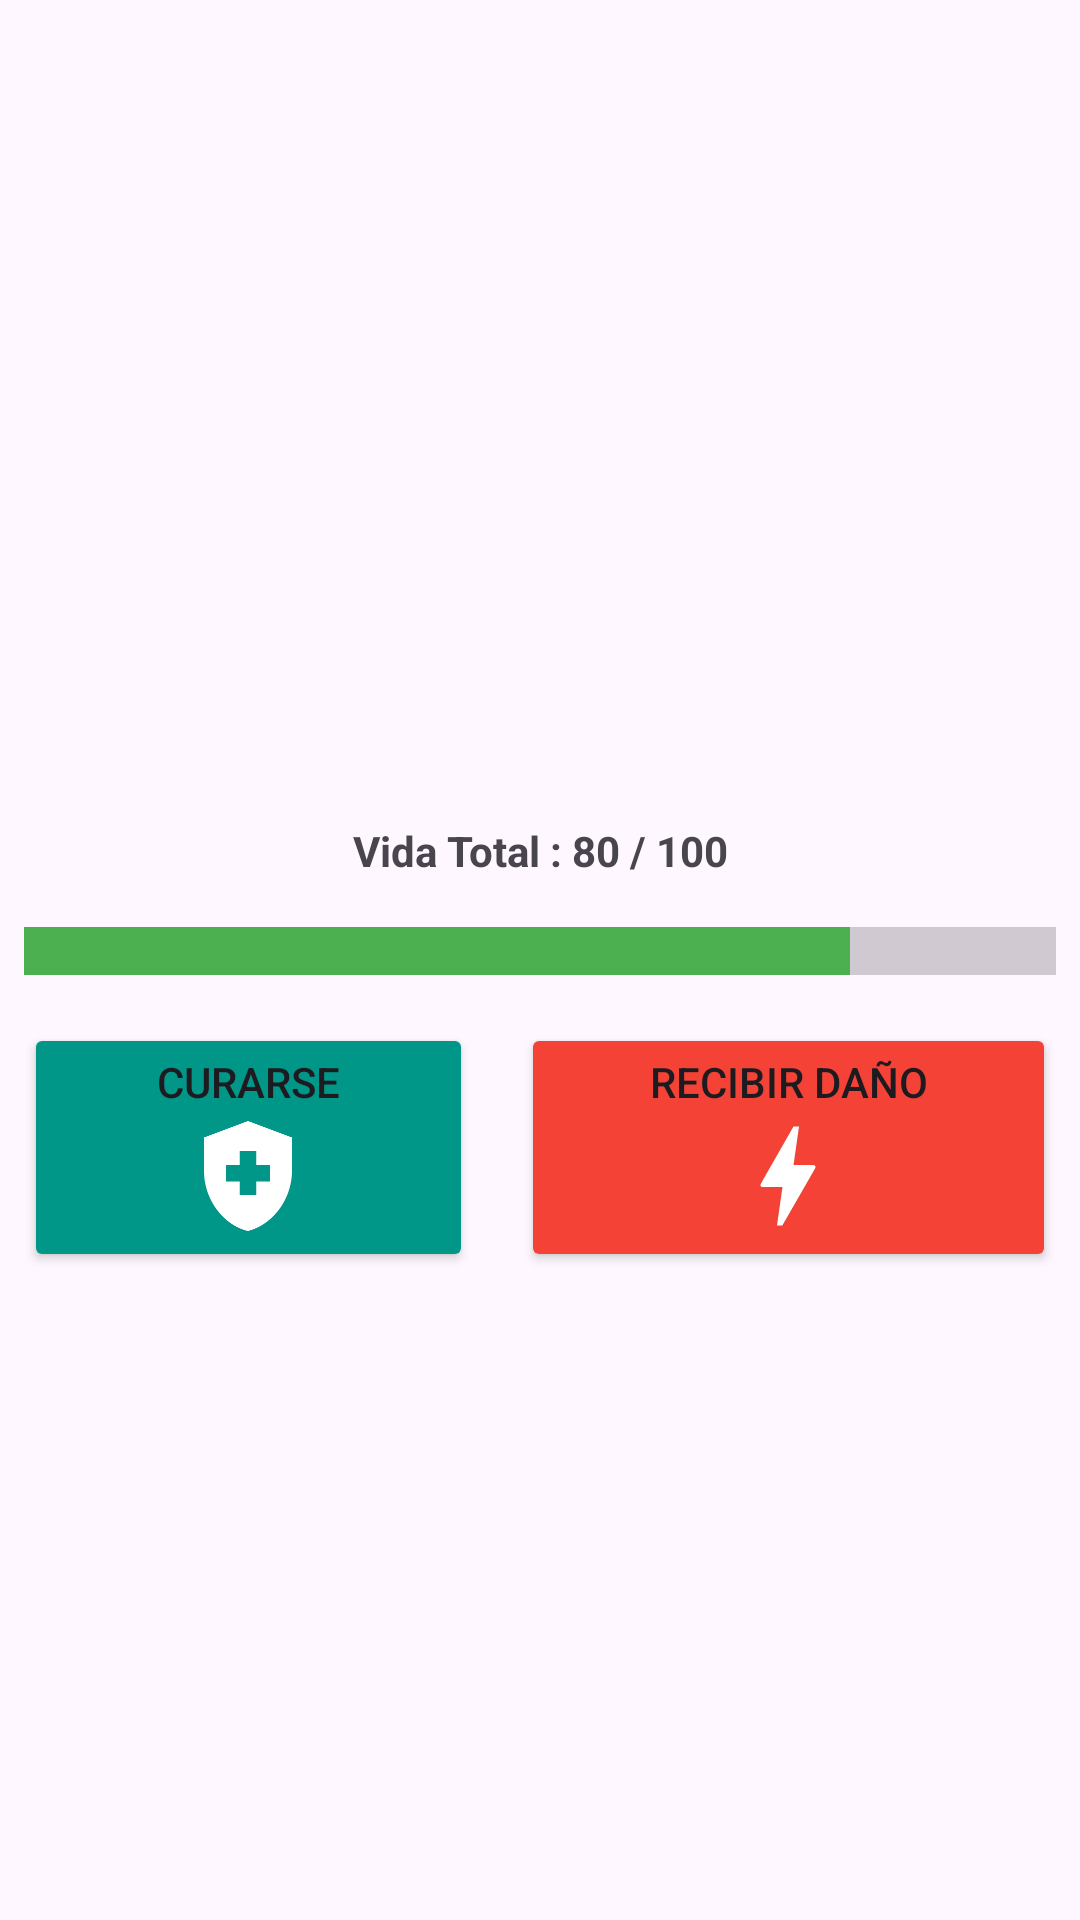

Reconstruct the res/layout file that produces this screen, plus the resources it refers to.
<!-- AndroidManifest.xml: application theme Theme.Practicafundamentosandroid -->
<!-- res/layout/heroe_fight.xml -->
<?xml version="1.0" encoding="utf-8"?>
<LinearLayout xmlns:android="http://schemas.android.com/apk/res/android"
    xmlns:app="http://schemas.android.com/apk/res-auto"
    xmlns:tools="http://schemas.android.com/tools"
    android:layout_width="match_parent"
    android:layout_height="match_parent"
    android:orientation="vertical">

    <ImageView
        android:id="@+id/imageView2"
        android:layout_width="match_parent"
        android:layout_height="250dp"
        android:layout_margin="8dp"
        android:scaleType="centerCrop"
        tools:srcCompat="@tools:sample/avatars" />

    <TextView
        android:id="@+id/textView4"
        android:layout_width="match_parent"
        android:layout_height="wrap_content"
        android:layout_margin="8dp"
        android:text="Vida Total : 80 / 100"
        android:textAlignment="center"
        android:textStyle="bold" />

    <ProgressBar
        android:id="@+id/progressBar2"
        style="?android:attr/progressBarStyleHorizontal"
        android:layout_width="match_parent"
        android:layout_height="wrap_content"
        android:layout_margin="8dp"
        android:progress="80"
        android:progressTint="#4CAF50"
        android:scaleY="4" />

    <LinearLayout
        android:layout_width="match_parent"
        android:layout_height="wrap_content"
        android:orientation="horizontal">

        <Button
            android:id="@+id/button3"
            android:layout_width="wrap_content"
            android:layout_height="wrap_content"
            android:layout_margin="8dp"
            android:layout_weight="1"
            android:backgroundTint="#009688"
            android:text="Curarse"
            android:drawableBottom="@drawable/baseline_health"
            app:layout_constraintStart_toStartOf="parent"
            app:layout_constraintTop_toBottomOf="@+id/progressBar2" />

        <Button
            android:id="@+id/button4"
            android:layout_width="wrap_content"
            android:layout_height="wrap_content"
            android:layout_margin="8dp"
            android:layout_weight="1"
            android:backgroundTint="#F44336"
            android:text="Recibir daño"
            android:drawableBottom="@drawable/baseline_bolt_24"
            app:layout_constraintEnd_toEndOf="parent"
            app:layout_constraintTop_toBottomOf="@+id/progressBar2" />

    </LinearLayout>


</LinearLayout>
<!-- resources referenced by this layout -->
<resources>
  <!-- drawable baseline_bolt_24 (drawable) -->
  <vector android:height="44dp" android:tint="#FFFFFF"
      android:viewportHeight="24" android:viewportWidth="24"
      android:width="44dp" xmlns:android="http://schemas.android.com/apk/res/android">
      <path android:fillColor="@android:color/white" android:pathData="M11,21h-1l1,-7H7.5c-0.58,0 -0.57,-0.32 -0.38,-0.66 0.19,-0.34 0.05,-0.08 0.07,-0.12C8.48,10.94 10.42,7.54 13,3h1l-1,7h3.5c0.49,0 0.56,0.33 0.47,0.51l-0.07,0.15C12.96,17.55 11,21 11,21z"/>
  </vector>
  <!-- drawable baseline_health (drawable) -->
  <vector android:height="44dp" android:tint="#FFFFFF"
      android:viewportHeight="24" android:viewportWidth="24"
      android:width="44dp" xmlns:android="http://schemas.android.com/apk/res/android">
      <path android:fillColor="@android:color/white" android:pathData="M10.5,13H8v-3h2.5V7.5h3V10H16v3h-2.5v2.5h-3V13zM12,2L4,5v6.09c0,5.05 3.41,9.76 8,10.91c4.59,-1.15 8,-5.86 8,-10.91V5L12,2z"/>
  </vector>
  <style name="Theme.Practicafundamentosandroid" parent="Base.Theme.Practicafundamentosandroid" />
  <style name="Base.Theme.Practicafundamentosandroid" parent="Theme.Material3.DayNight.NoActionBar">
          
          
      </style>
</resources>
